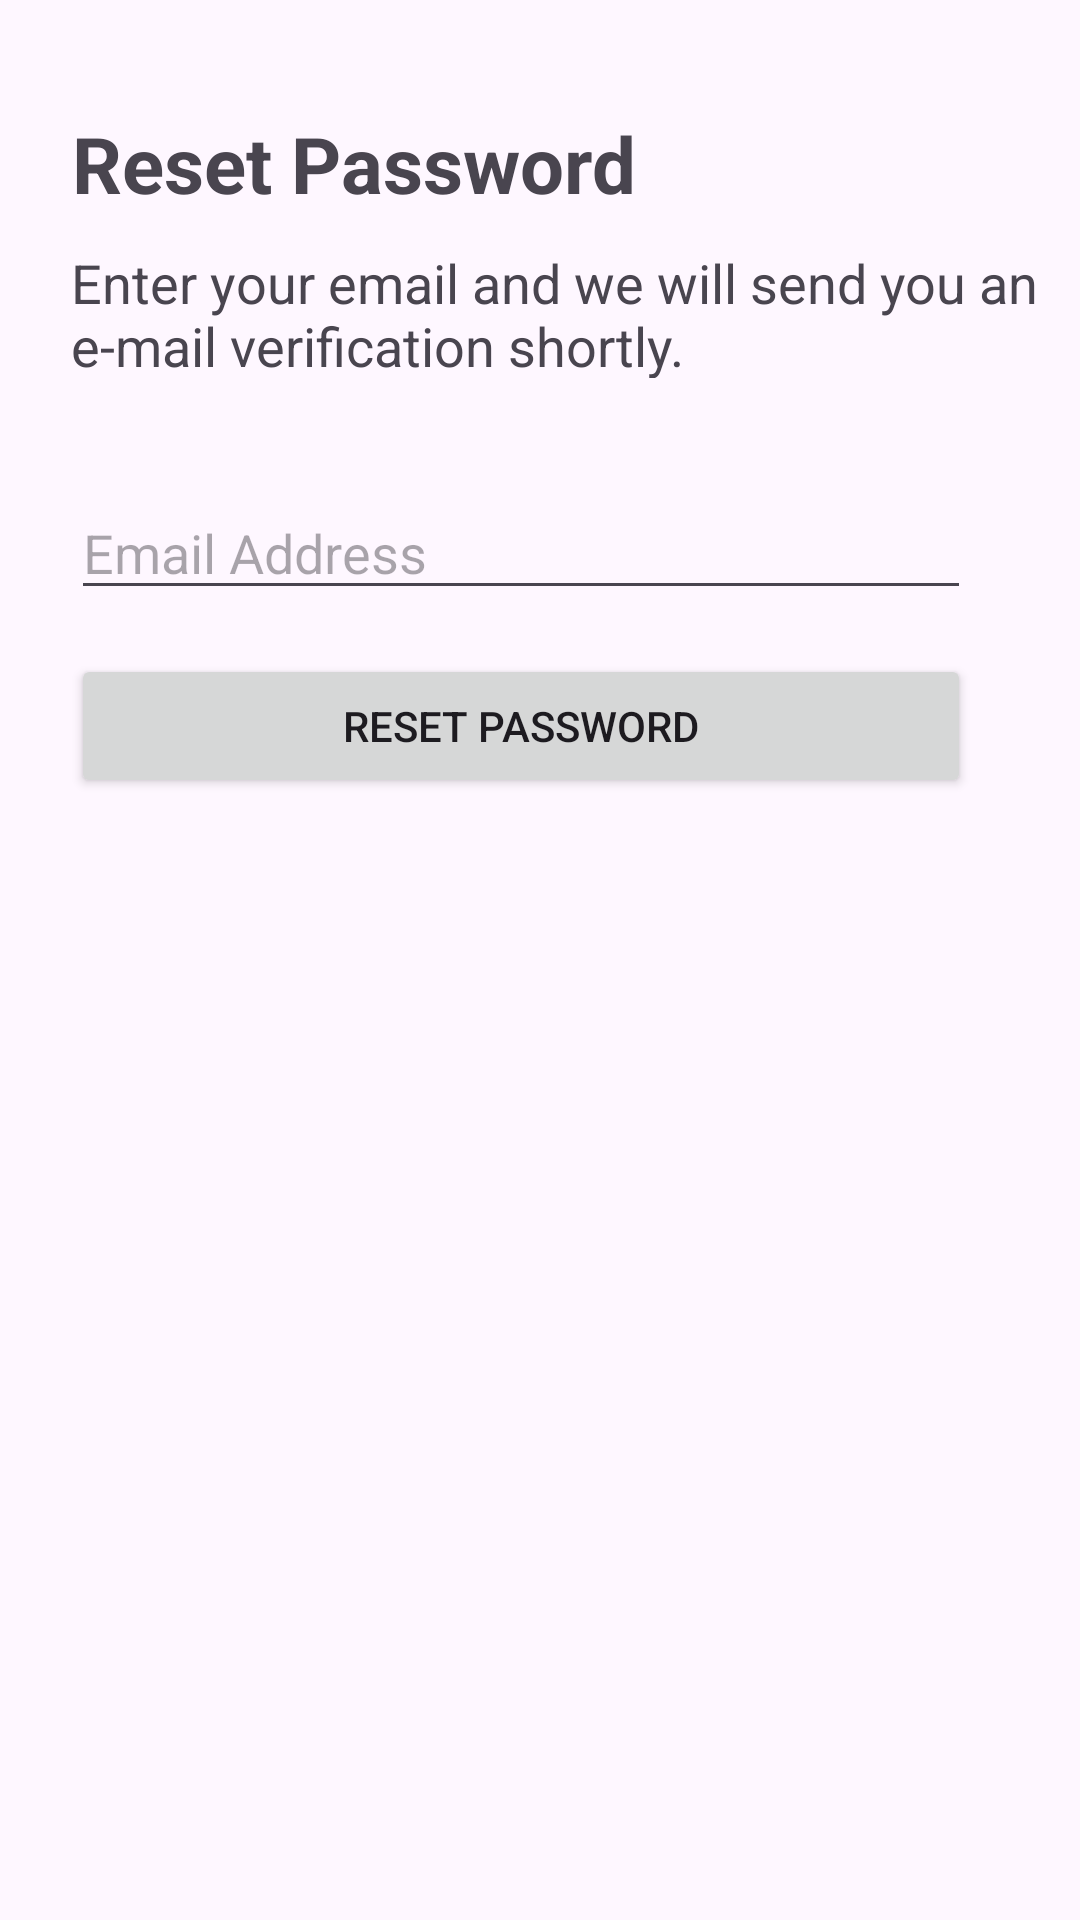

Here is an Android app screen rendered from its layout file. Give the layout XML and the strings, colors and styles it references.
<!-- AndroidManifest.xml: application theme Theme.SmartHealthSystem -->
<!-- res/layout/activity_forgot_password.xml -->
<?xml version="1.0" encoding="utf-8"?>
<androidx.constraintlayout.widget.ConstraintLayout xmlns:android="http://schemas.android.com/apk/res/android"
    xmlns:app="http://schemas.android.com/apk/res-auto"
    xmlns:tools="http://schemas.android.com/tools"
    android:layout_width="match_parent"
    android:layout_height="match_parent"
    tools:context=".ActivityForgotPassword">

    <TextView
        android:id="@+id/titleResetPassword"
        android:layout_width="wrap_content"
        android:layout_height="wrap_content"
        android:layout_marginStart="32dp"
        android:layout_marginTop="100dp"
        android:layout_marginEnd="156dp"
        android:layout_marginBottom="10dp"
        android:text="@string/resetPasswordTitle"
        android:textSize="26sp"
        android:textStyle="bold"
        app:layout_constraintBottom_toTopOf="@+id/instructionTitle"
        app:layout_constraintEnd_toEndOf="parent"
        app:layout_constraintStart_toStartOf="parent"
        app:layout_constraintTop_toTopOf="parent" />

    <TextView
        android:id="@+id/instructionTitle"
        android:layout_width="325dp"
        android:layout_height="44dp"
        android:layout_marginStart="40dp"
        android:layout_marginEnd="28dp"
        android:layout_marginBottom="31dp"
        android:text="@string/instructionTitle"
        android:textSize="18sp"
        app:layout_constraintBottom_toTopOf="@+id/resetPasswordEmail"
        app:layout_constraintEnd_toEndOf="parent"
        app:layout_constraintStart_toStartOf="parent"
        app:layout_constraintTop_toBottomOf="@+id/titleResetPassword" />

    <EditText
        android:id="@+id/resetPasswordEmail"
        android:layout_width="wrap_content"
        android:layout_height="wrap_content"
        android:layout_marginStart="40dp"
        android:layout_marginTop="5dp"
        android:layout_marginEnd="53dp"
        android:layout_marginBottom="500dp"
        android:width="300dp"
        android:ems="10"
        android:hint="@string/emailHint"
        android:inputType="textEmailAddress"
        app:layout_constraintBottom_toBottomOf="parent"
        app:layout_constraintEnd_toEndOf="parent"
        app:layout_constraintStart_toStartOf="parent"
        app:layout_constraintTop_toBottomOf="@+id/instructionTitle" />

    <Button
        android:id="@+id/btnResetPassword"
        android:layout_width="300dp"
        android:layout_height="wrap_content"
        android:layout_marginStart="80dp"
        android:layout_marginTop="40dp"
        android:layout_marginEnd="93dp"
        android:layout_marginBottom="399dp"
        android:text="@string/resetPasswordTitle"
        app:layout_constraintBottom_toBottomOf="parent"
        app:layout_constraintEnd_toEndOf="parent"
        app:layout_constraintStart_toStartOf="parent"
        app:layout_constraintTop_toBottomOf="@+id/resetPasswordEmail" />
</androidx.constraintlayout.widget.ConstraintLayout>
<!-- resources referenced by this layout -->
<resources>
  <string name="emailHint">Email Address</string>
  <string name="instructionTitle">Enter your email and we will send you an e-mail verification shortly.</string>
  <string name="resetPasswordTitle">Reset Password</string>
  <style name="Theme.SmartHealthSystem" parent="Base.Theme.SmartHealthSystem" />
  <style name="Base.Theme.SmartHealthSystem" parent="Theme.Material3.DayNight.NoActionBar">
          
          <item name="colorPrimary">@color/orange</item>
          <item name="colorPrimaryVariant">@color/orange</item>
          <item name="android:statusBarColor">@color/orange</item>
      </style>
  <color name="orange">#ED5F1E</color>
</resources>
